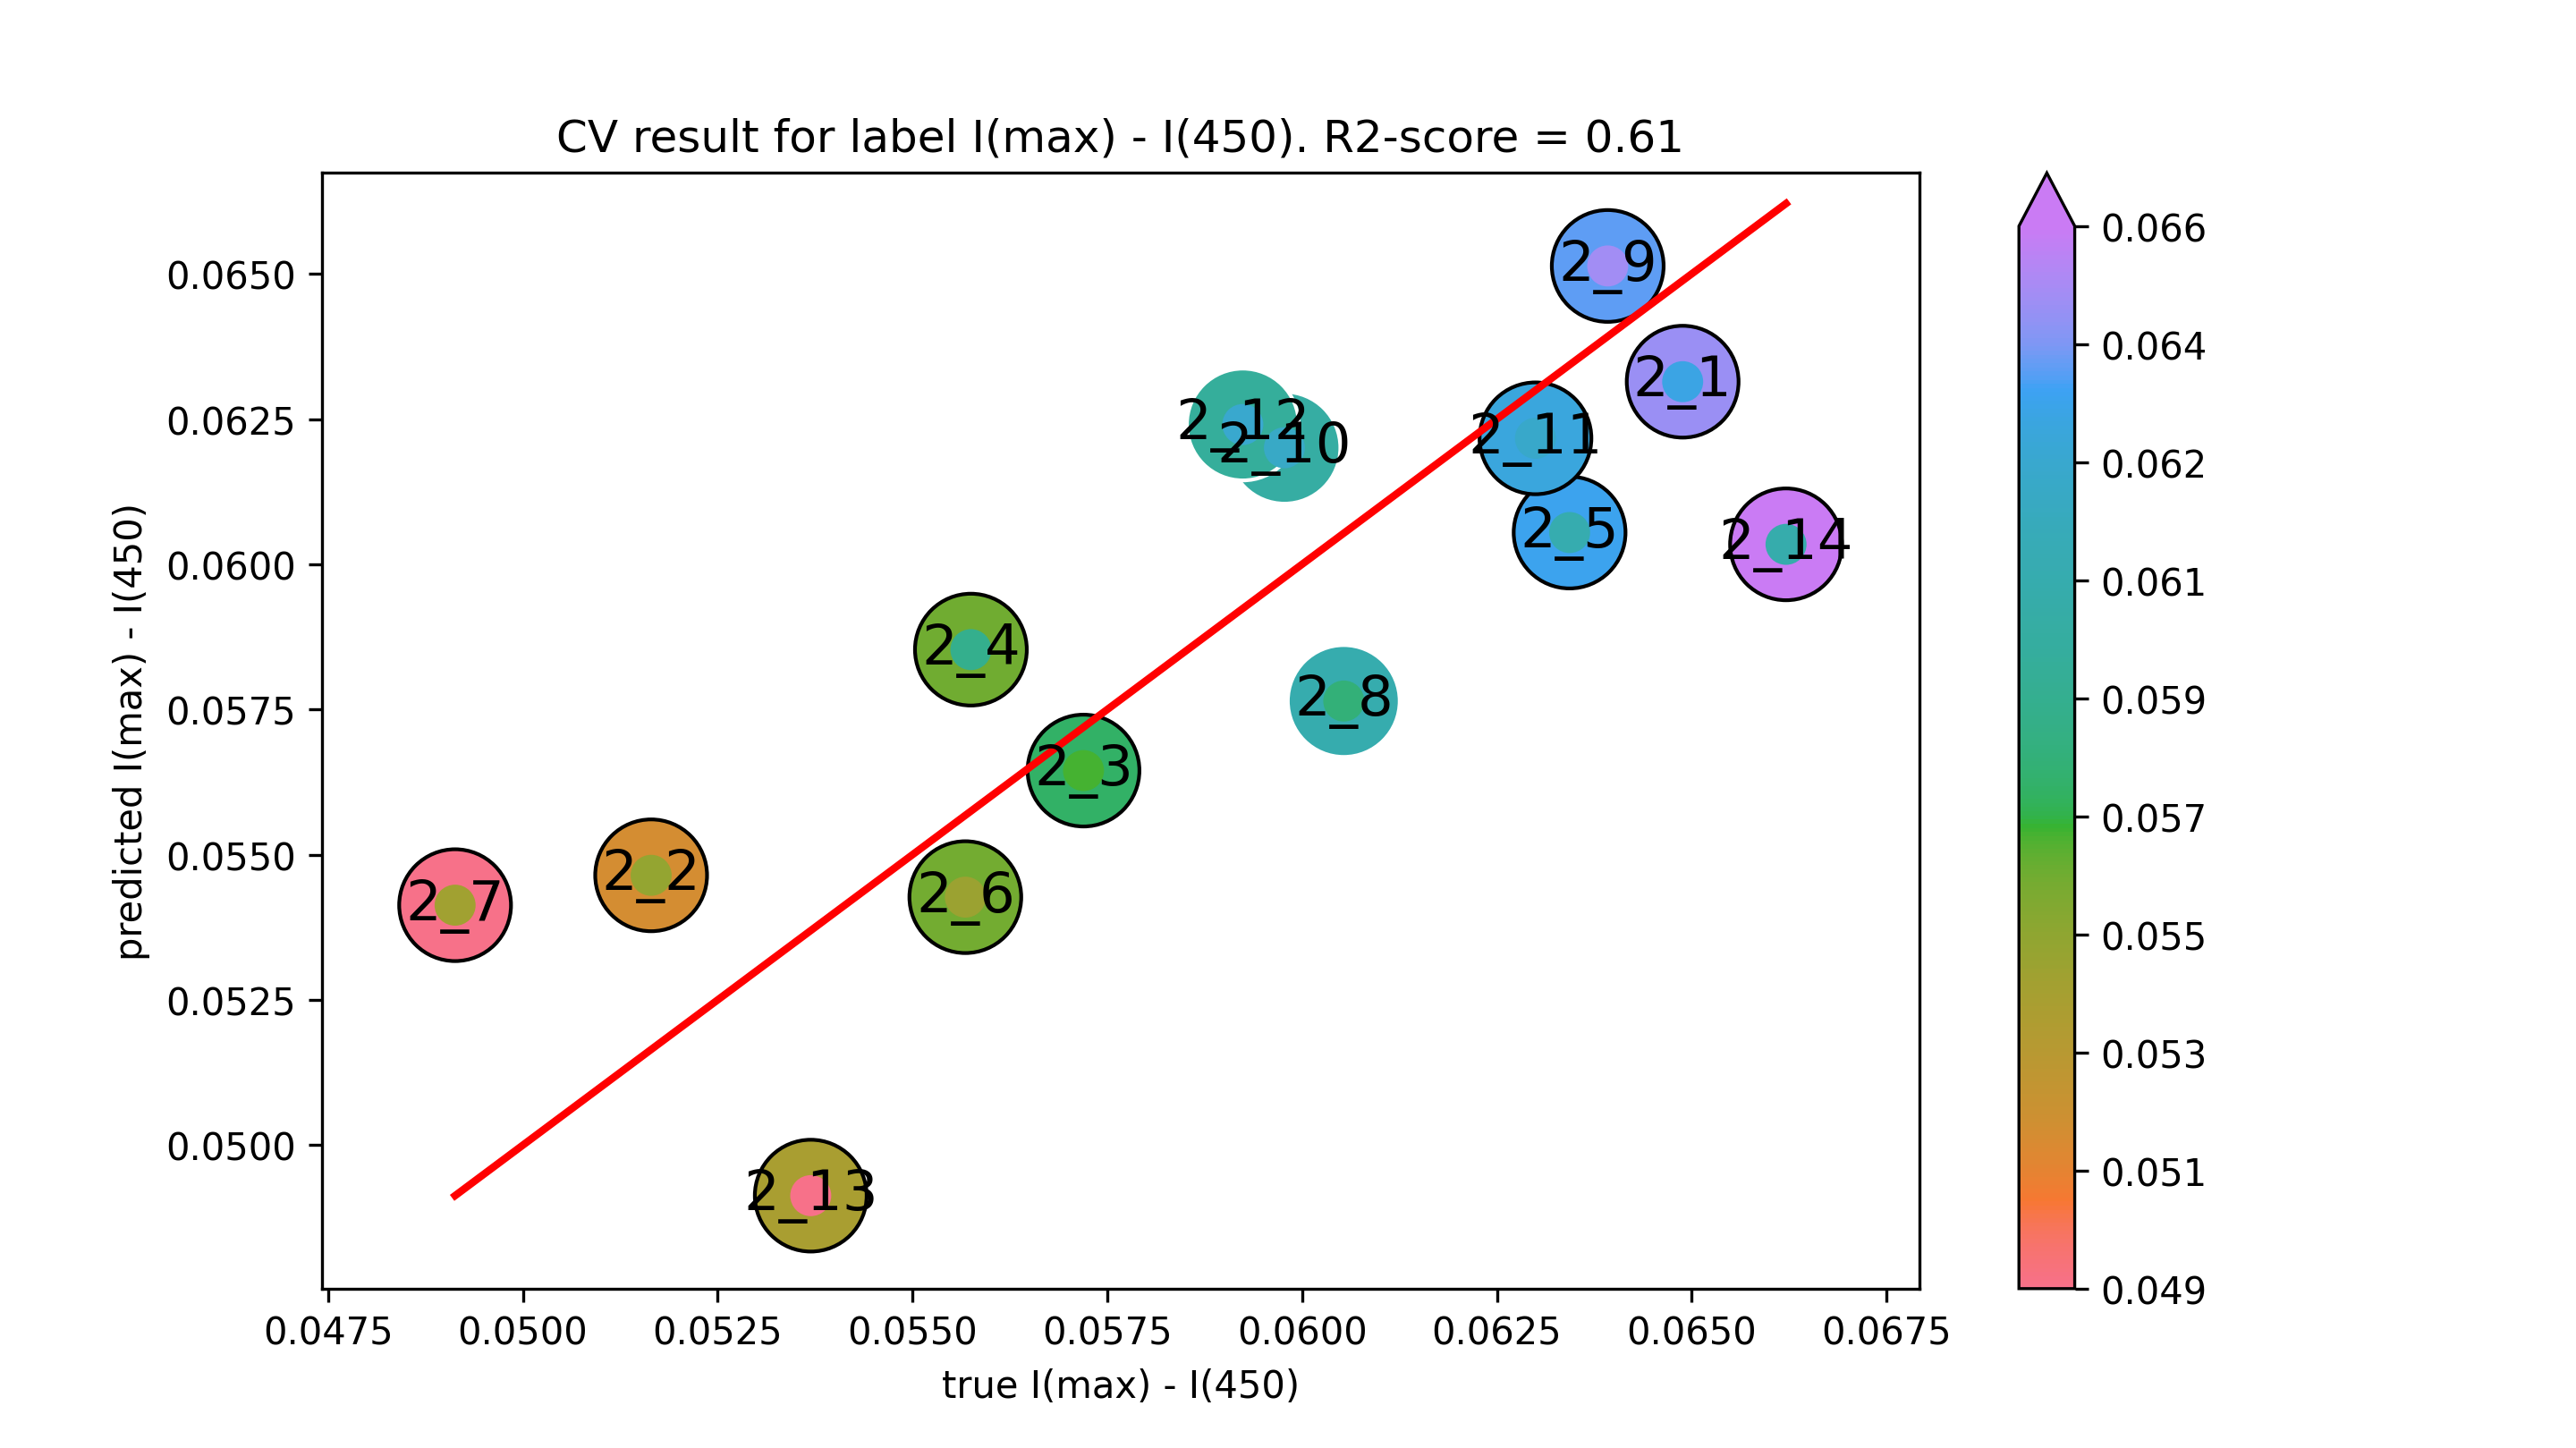

The data file committed next to this chart (first rows):
true I(max) - I(450), predicted I(max) - I(450)
0.06488, 0.06314
0.05165, 0.05465
0.0572, 0.05645
0.05575, 0.05853
0.06343, 0.06055
0.05568, 0.05427
0.04913, 0.05413
0.06054, 0.05765
0.06392, 0.06514
0.05977, 0.06201
0.063, 0.06217
0.05924, 0.06241
0.0537, 0.04913
0.06621, 0.06034
